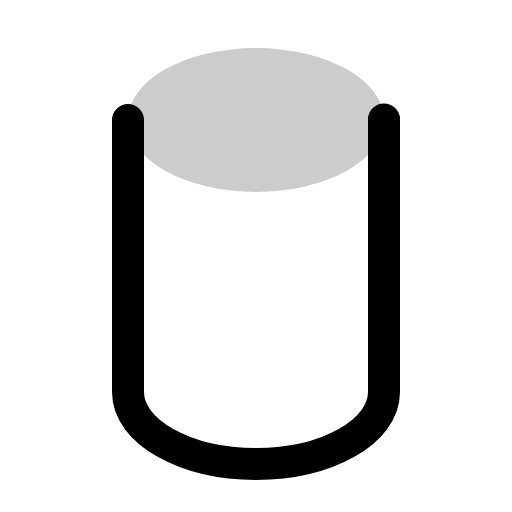
t = 0.00 s
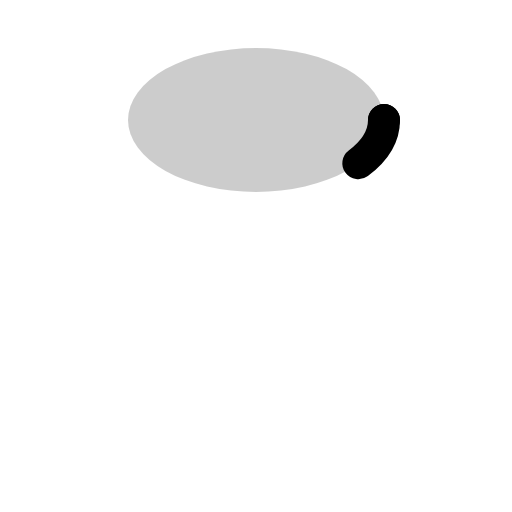
t = 0.30 s
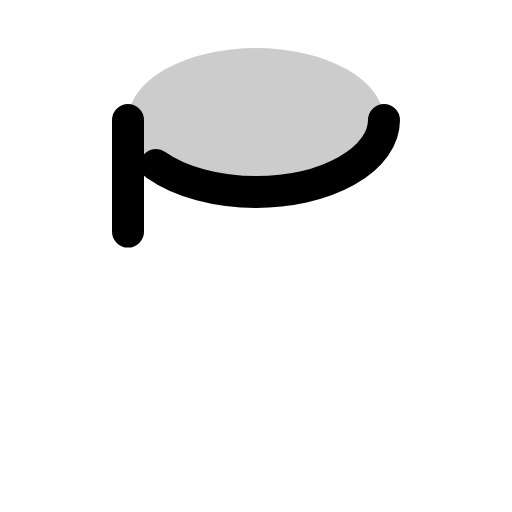
t = 0.68 s
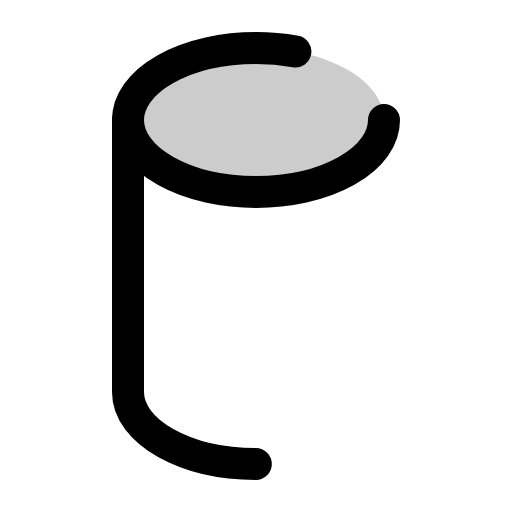
t = 1.05 s
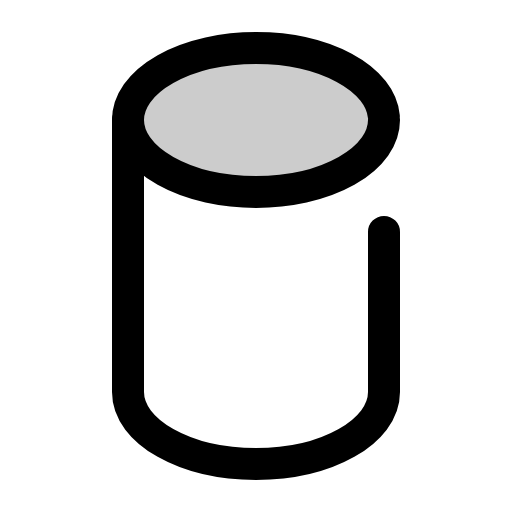
t = 1.43 s
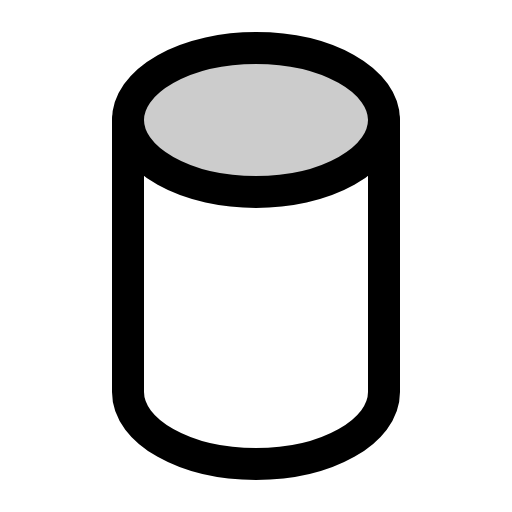
t = 1.80 s

The animated SVG that drew these frames (rendered in a browser with its animation timeline set to each time). Animation: 1 CSS @keyframes rule; one cycle of 1.80 s.

<svg xmlns="http://www.w3.org/2000/svg" viewBox="0 0 256 256">
  <style>
    .draw-line {
      stroke-dasharray: 1;
      stroke-dashoffset: 0;
    }
    svg:hover .draw-line {
      animation: phosphor-draw-in 1.5s ease-in-out forwards;
    }
    @keyframes phosphor-draw-in {
      from { stroke-dashoffset: 1; }
      to { stroke-dashoffset: 0; }
    }
  </style><rect width="256" height="256" fill="none"/><ellipse cx="128" cy="60" rx="64" ry="36" opacity="0.2"/><ellipse cx="128" cy="60" rx="64" ry="36" fill="none" stroke="currentColor" stroke-linecap="round" stroke-linejoin="round" stroke-width="16" class="draw-line" pathLength="1" style="animation-delay: 0s"/><path d="M64,60V196c0,19.88,28.65,36,64,36s64-16.12,64-36V60" fill="none" stroke="currentColor" stroke-linecap="round" stroke-linejoin="round" stroke-width="16" class="draw-line" pathLength="1" style="animation-delay: 0.3s"/></svg>
